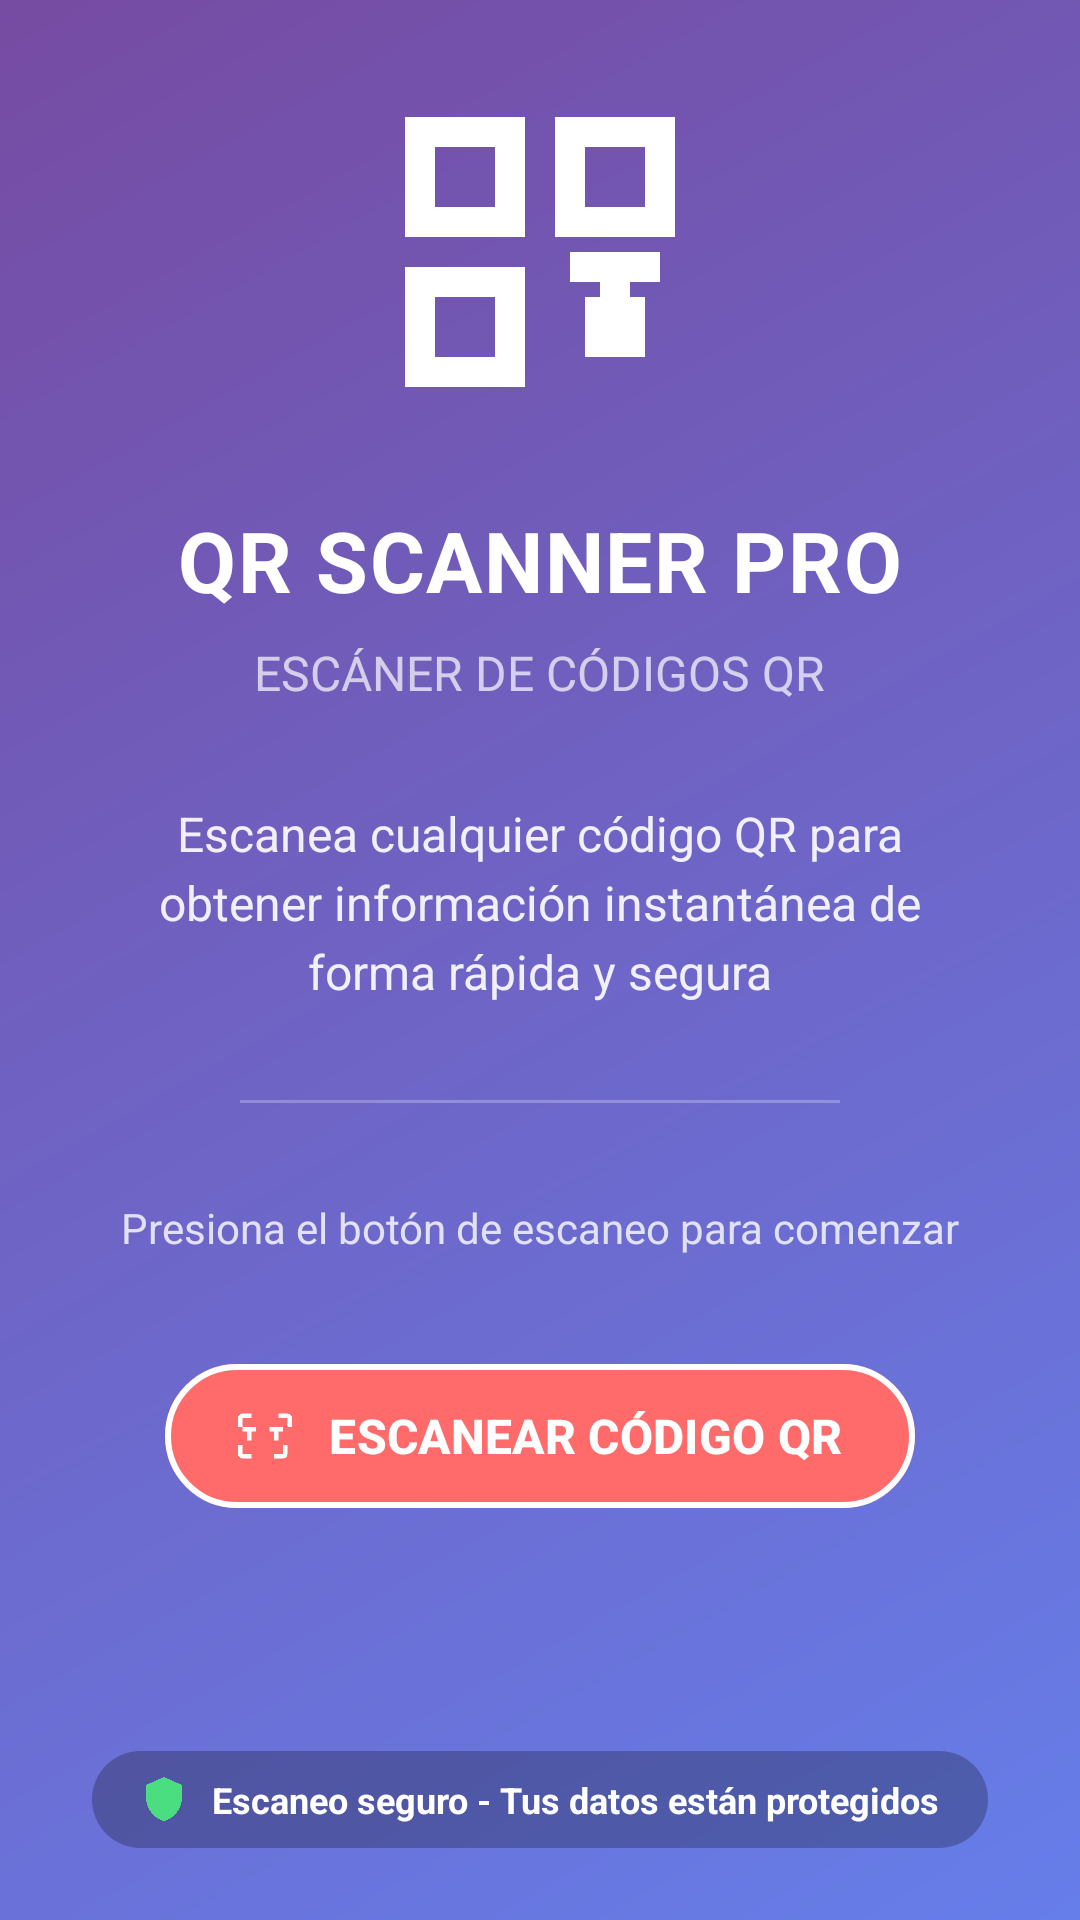

The Android layout XML behind this screen, and the referenced resources:
<!-- AndroidManifest.xml: activity theme Theme.JetpackQRScanner -->
<!-- res/layout/activity_main.xml -->
<?xml version="1.0" encoding="utf-8"?>
<RelativeLayout xmlns:android="http://schemas.android.com/apk/res/android"
    xmlns:app="http://schemas.android.com/apk/res-auto"
    xmlns:tools="http://schemas.android.com/tools"
    android:layout_width="match_parent"
    android:layout_height="match_parent"
    android:background="@drawable/bg_gradient"
    tools:context=".MainActivity">

    
    <ScrollView
        android:layout_width="match_parent"
        android:layout_height="match_parent"
        android:fillViewport="true">

        
        <LinearLayout
            android:layout_width="match_parent"
            android:layout_height="wrap_content"
            android:orientation="vertical"
            android:padding="24dp">

            
            <LinearLayout
                android:layout_width="match_parent"
                android:layout_height="wrap_content"
                android:gravity="center_horizontal"
                android:orientation="vertical">

                
                <ImageView
                    android:layout_width="120dp"
                    android:layout_height="120dp"
                    android:src="@drawable/ic_qr_scanner_pro"
                    android:layout_marginBottom="24dp"
                    app:tint="#FFFFFF" />

                
                <TextView
                    android:layout_width="wrap_content"
                    android:layout_height="wrap_content"
                    android:text="QR SCANNER PRO"
                    android:textColor="#FFFFFF"
                    android:textSize="28sp"
                    android:textStyle="bold"
                    android:letterSpacing="0.02"
                    android:layout_marginBottom="8dp" />

                
                <TextView
                    android:layout_width="wrap_content"
                    android:layout_height="wrap_content"
                    android:text="ESCÁNER DE CÓDIGOS QR"
                    android:textColor="#B3FFFFFF"
                    android:textSize="16sp"
                    android:textStyle="normal"
                    android:layout_marginBottom="32dp" />

                
                <TextView
                    android:layout_width="280dp"
                    android:layout_height="wrap_content"
                    android:text="Escanea cualquier código QR para obtener información instantánea de forma rápida y segura"
                    android:textAlignment="center"
                    android:textColor="#E6FFFFFF"
                    android:textSize="16sp"
                    android:lineSpacingExtra="4sp"
                    android:layout_marginBottom="32dp" />

                
                <View
                    android:layout_width="200dp"
                    android:layout_height="1dp"
                    android:background="#40FFFFFF"
                    android:layout_marginBottom="32dp" />

                
                <TextView
                    android:layout_width="280dp"
                    android:layout_height="wrap_content"
                    android:text="Presiona el botón de escaneo para comenzar"
                    android:textAlignment="center"
                    android:textColor="#CCFFFFFF"
                    android:textSize="14sp"
                    android:layout_marginBottom="32dp" />

                
                <com.google.android.material.button.MaterialButton
                    android:id="@+id/btnStartScan"
                    android:layout_width="250dp"
                    android:layout_height="56dp"
                    android:text="ESCANEAR CÓDIGO QR"
                    android:textAllCaps="true"
                    android:textSize="16sp"
                    android:textStyle="bold"
                    android:textColor="#FFFFFF"
                    app:icon="@drawable/ic_scan_main"
                    app:iconGravity="textStart"
                    app:iconPadding="12dp"
                    app:cornerRadius="28dp"
                    app:elevation="8dp"
                    app:backgroundTint="#FF6B6B"
                    app:strokeColor="#FFFFFF"
                    app:strokeWidth="2dp"
                    app:rippleColor="#FF8E53" />

            </LinearLayout>

            
            <LinearLayout
                android:id="@+id/resultsContainer"
                android:layout_width="match_parent"
                android:layout_height="wrap_content"
                android:orientation="vertical"
                android:visibility="gone"
                android:background="@drawable/bg_results"
                android:padding="24dp"
                android:layout_marginTop="32dp"
                android:gravity="center">

                
                <TextView
                    android:layout_width="match_parent"
                    android:layout_height="wrap_content"
                    android:text="RESULTADO DEL ESCANEO"
                    android:textColor="#FFFFFF"
                    android:textSize="20sp"
                    android:textStyle="bold"
                    android:gravity="center"
                    android:layout_marginBottom="16dp"/>

                
                <View
                    android:layout_width="120dp"
                    android:layout_height="3dp"
                    android:background="#FFD93D"
                    android:layout_marginBottom="16dp"/>

                
                <LinearLayout
                    android:layout_width="match_parent"
                    android:layout_height="wrap_content"
                    android:orientation="vertical"
                    android:background="@drawable/bg_result_text"
                    android:padding="20dp"
                    android:layout_marginBottom="20dp">

                    <TextView
                        android:id="@+id/tvScanResult"
                        android:layout_width="match_parent"
                        android:layout_height="wrap_content"
                        android:text=""
                        android:textColor="#2D3748"
                        android:textSize="16sp"
                        android:gravity="center"
                        android:textIsSelectable="true"
                        android:lineSpacingMultiplier="1.2"
                        android:textStyle="normal"/>

                </LinearLayout>

                
                <LinearLayout
                    android:layout_width="match_parent"
                    android:layout_height="wrap_content"
                    android:orientation="horizontal"
                    android:gravity="center"
                    android:layout_marginTop="16dp"
                    android:weightSum="3">

                    
                    <com.google.android.material.button.MaterialButton
                        android:id="@+id/btnCopyResult"
                        android:layout_width="0dp"
                        android:layout_height="48dp"
                        android:layout_weight="1"
                        android:text="COPIAR"
                        android:textSize="14sp"
                        android:textAllCaps="true"
                        android:textColor="#FFFFFF"
                        app:icon="@drawable/ic_copy"
                        app:iconGravity="textStart"
                        app:iconPadding="8dp"
                        app:cornerRadius="24dp"
                        app:backgroundTint="#4A90E2"
                        app:rippleColor="#357ABD"
                        android:layout_marginEnd="8dp"/>

                    
                    <com.google.android.material.button.MaterialButton
                        android:id="@+id/btnOpenBrowser"
                        android:layout_width="0dp"
                        android:layout_height="48dp"
                        android:layout_weight="1"
                        android:text="ABRIR"
                        android:textSize="14sp"
                        android:textAllCaps="true"
                        android:textColor="#FFFFFF"
                        app:icon="@drawable/ic_open"
                        app:iconGravity="textStart"
                        app:iconPadding="8dp"
                        app:cornerRadius="24dp"
                        app:backgroundTint="#FF6B6B"
                        app:rippleColor="#FF8E53"
                        android:layout_marginEnd="8dp"
                        android:visibility="gone"/>

                    
                    <com.google.android.material.button.MaterialButton
                        android:id="@+id/btnClearResult"
                        android:layout_width="0dp"
                        android:layout_height="48dp"
                        android:layout_weight="1"
                        android:text="LIMPIAR"
                        android:textSize="14sp"
                        android:textAllCaps="true"
                        android:textColor="#2D3748"
                        app:icon="@drawable/ic_clear"
                        app:iconGravity="textStart"
                        app:iconPadding="8dp"
                        app:cornerRadius="24dp"
                        app:backgroundTint="#E2E8F0"
                        app:strokeColor="#A0AEC0"
                        app:strokeWidth="1dp"
                        app:rippleColor="#CBD5E0"/>

                </LinearLayout>

            </LinearLayout>

        </LinearLayout>
    </ScrollView>

    
    <LinearLayout
        android:layout_width="wrap_content"
        android:layout_height="wrap_content"
        android:layout_alignParentBottom="true"
        android:layout_centerHorizontal="true"
        android:layout_marginBottom="24dp"
        android:gravity="center_vertical"
        android:orientation="horizontal"
        android:background="@drawable/bg_security"
        android:paddingHorizontal="16dp"
        android:paddingVertical="8dp">

        <ImageView
            android:layout_width="16dp"
            android:layout_height="16dp"
            android:src="@drawable/ic_shield"
            app:tint="#4ADE80" />

        <TextView
            android:layout_width="wrap_content"
            android:layout_height="wrap_content"
            android:layout_marginStart="8dp"
            android:text="Escaneo seguro - Tus datos están protegidos"
            android:textColor="#FFFFFF"
            android:textSize="12sp"
            android:textStyle="bold" />
    </LinearLayout>

</RelativeLayout>
<!-- resources referenced by this layout -->
<resources>
  <!-- drawable bg_gradient (drawable) -->
  <?xml version="1.0" encoding="utf-8"?>
  <shape xmlns:android="http://schemas.android.com/apk/res/android">
      <gradient
          android:angle="135"
          android:startColor="#667EEA"
          android:endColor="#764BA2"
          android:type="linear" />
      <corners android:radius="0dp" />
  </shape>
  <!-- drawable bg_results (drawable) -->
  <?xml version="1.0" encoding="utf-8"?>
  <shape xmlns:android="http://schemas.android.com/apk/res/android">
      <solid android:color="#1AFFFFFF" />
      <corners android:radius="16dp" />
      <stroke android:width="1dp" android:color="#33FFFFFF" />
  </shape>
  <!-- drawable bg_security (drawable) -->
  <?xml version="1.0" encoding="utf-8"?>
  <shape xmlns:android="http://schemas.android.com/apk/res/android">
      <solid android:color="#40000000" />
      <corners android:radius="20dp" />
  </shape>
  <!-- drawable ic_copy (drawable) -->
  <vector xmlns:android="http://schemas.android.com/apk/res/android"
      android:width="24dp"
      android:height="24dp"
      android:viewportWidth="24"
      android:viewportHeight="24"
      android:tint="#FFFFFF">
      <path
          android:fillColor="@android:color/white"
          android:pathData="M19,21H8V7h11m0,-2H8c-1.1,0 -2,0.9 -2,2v14c0,1.1 0.9,2 2,2h11c1.1,0 2,-0.9 2,-2V7c0,-1.1 -0.9,-2 -2,-2m-3,-4H4c-1.1,0 -2,0.9 -2,2v14h2V3h12V1z"/>
  </vector>
  <!-- drawable ic_open (drawable) -->
  <vector xmlns:android="http://schemas.android.com/apk/res/android"
      android:width="24dp"
      android:height="24dp"
      android:viewportWidth="24"
      android:viewportHeight="24"
      android:tint="#FFFFFF">
      <path
          android:fillColor="@android:color/white"
          android:pathData="M14,3v2h3.59l-9.83,9.83 1.41,1.41L19,6.41V10h2V3h-7zM5,19h8v2H5c-1.1,0 -2,-0.9 -2,-2V5c0,-1.1 0.9,-2 2,-2h4v2H5v14z"/>
  </vector>
  <!-- drawable ic_qr_scanner_pro (drawable) -->
  <vector xmlns:android="http://schemas.android.com/apk/res/android"
      android:width="24dp"
      android:height="24dp"
      android:viewportWidth="24"
      android:viewportHeight="24"
      android:tint="#FFFFFF">
      <path
          android:fillColor="@android:color/white"
          android:pathData="M3,11h8V3H3V11zM5,5h4v4H5V5zM3,21h8v-8H3V21zM5,15h4v4H5V15zM13,3v8h8V3H13zM19,9h-4V5h4V9zM16,14h2v5h-2zM14,12h6v2h-6zM15,15h4v4h-4z"/>
  </vector>
  <!-- drawable ic_scan_main (drawable) -->
  <vector xmlns:android="http://schemas.android.com/apk/res/android"
      android:width="24dp"
      android:height="24dp"
      android:viewportWidth="24"
      android:viewportHeight="24"
      android:tint="#FFFFFF">
      <path
          android:fillColor="@android:color/white"
          android:pathData="M2,4h4V2H2C0.9,2 0,2.9 0,4v4h2V4zM22,2h-4v2h4v4h2V4C24,2.9 23.1,2 22,2zM2,16H0v4c0,1.1 0.9,2 2,2h4v-2H2V16zM20,16v4h-4v2h4c1.1,0 2,-0.9 2,-2v-4H20zM16,10h2v4h-2zM14,8h6v2h-6zM4,10h2v4H4zM2,8h6v2H2z"/>
  </vector>
  <!-- drawable ic_shield (drawable) -->
  <vector xmlns:android="http://schemas.android.com/apk/res/android"
      android:width="24dp"
      android:height="24dp"
      android:viewportWidth="24"
      android:viewportHeight="24"
      android:tint="#FFFFFF">
      <path
          android:fillColor="@android:color/white"
          android:pathData="M12,1L3,5v6c0,5.55 3.84,10.74 9,12 5.16,-1.26 9,-6.45 9,-12V5L12,1z"/>
  </vector>
  <style name="Theme.JetpackQRScanner" parent="Base.Theme.JetpackQRScanner">
          
      </style>
  <style name="Base.Theme.JetpackQRScanner" parent="Theme.Material3.DayNight">
          
          <item name="colorPrimary">@color/purple_500</item>
          <item name="colorPrimaryVariant">@color/purple_700</item>
          <item name="colorOnPrimary">@color/white</item>
          <item name="colorSecondary">@color/teal_200</item>
          <item name="colorSecondaryVariant">@color/teal_700</item>
          <item name="colorOnSecondary">@color/black</item>
          
          <item name="android:statusBarColor">?attr/colorPrimaryVariant</item>
      </style>
  <!-- not gathered from this repository: default colours our renderer supplied (Android Studio template values) -->
  <color name="purple_500">#FF6200EE</color>
  <color name="purple_700">#FF3700B3</color>
  <color name="teal_200">#FF03DAC5</color>
  <color name="teal_700">#FF018786</color>
  <color name="black">#FF000000</color>
  <color name="white">#FFFFFFFF</color>
</resources>
